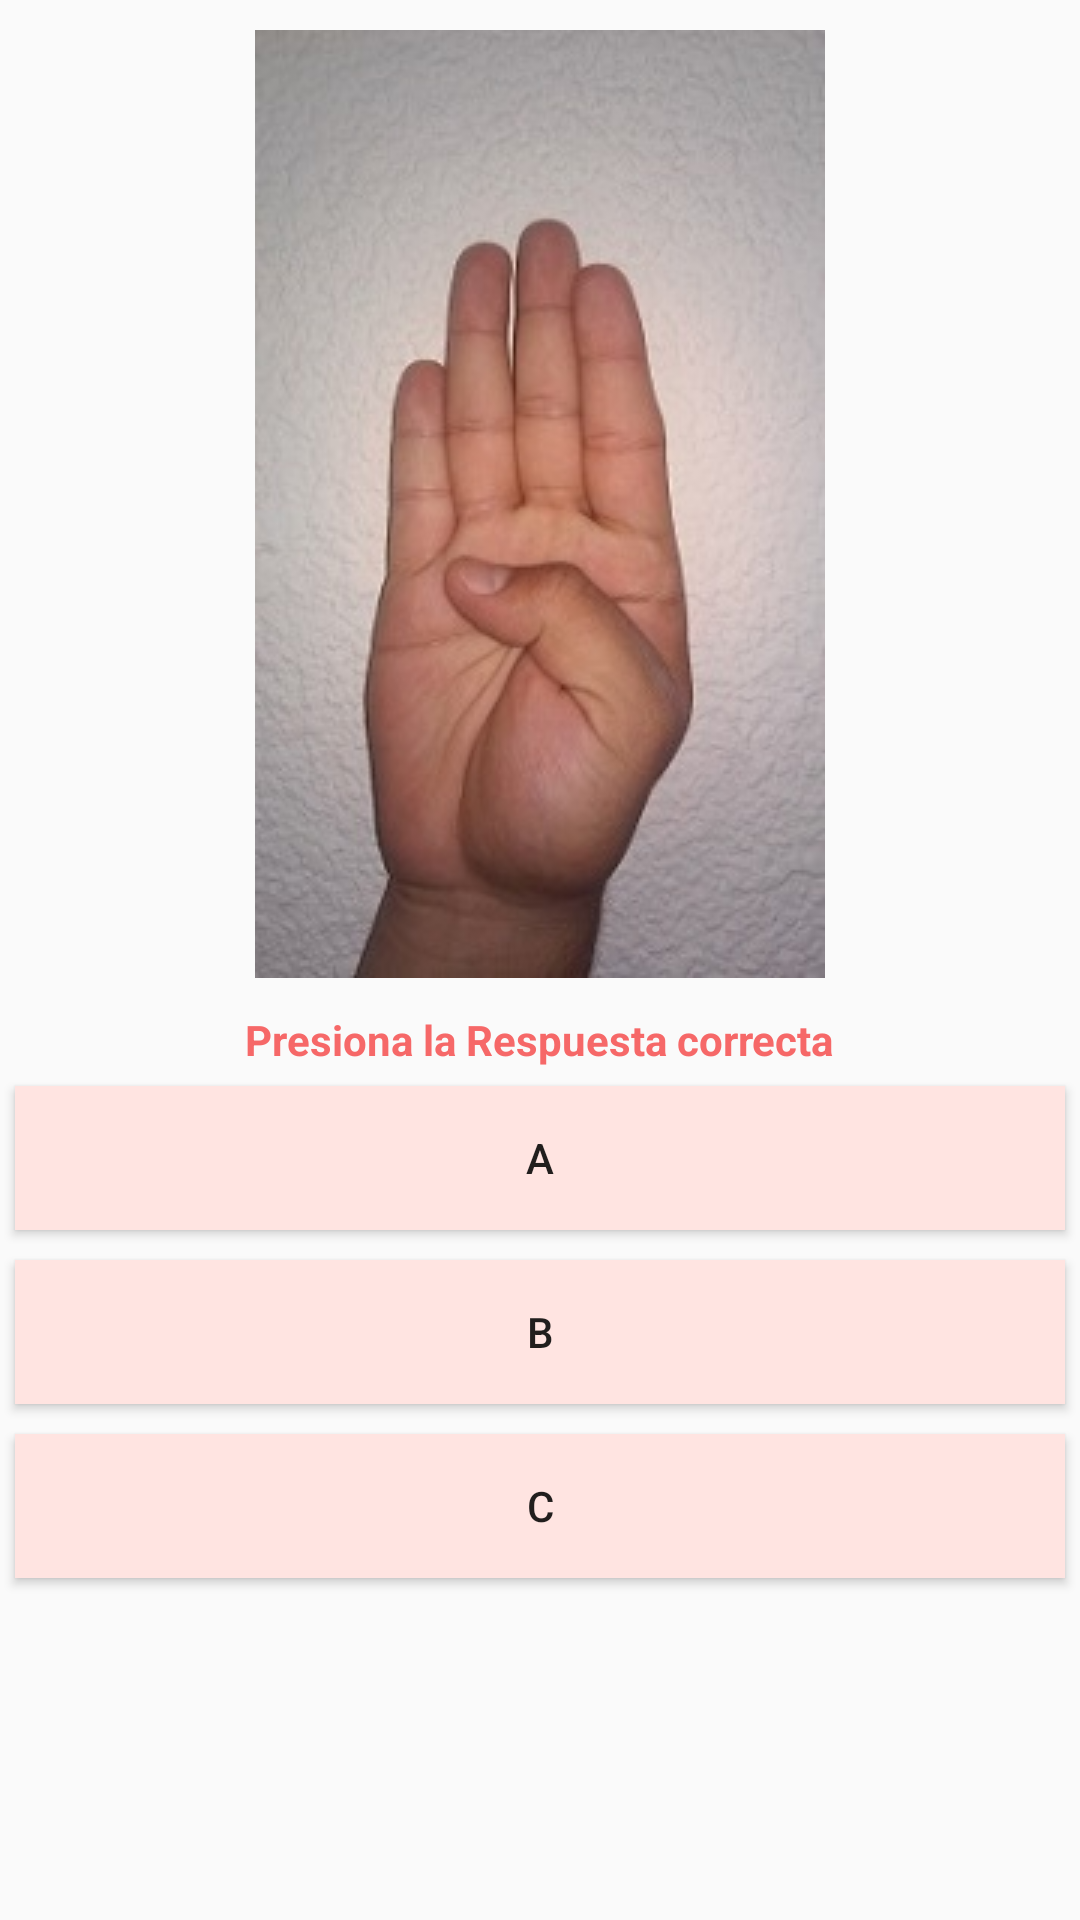

Here is an Android app screen rendered from its layout file. Give the layout XML and the strings, colors and styles it references.
<!-- AndroidManifest.xml: application theme AppTheme -->
<!-- res/layout/juegouno.xml -->
<?xml version="1.0" encoding="utf-8"?>
<LinearLayout xmlns:android="http://schemas.android.com/apk/res/android"
    android:layout_width="match_parent"
    android:layout_height="match_parent"
    android:orientation="vertical">

    <ImageView
        android:layout_width="wrap_content"
        android:layout_height="wrap_content"
        android:src="@drawable/b"
        android:layout_gravity="center_horizontal"
        android:padding="10dp"/>
    <TextView
        android:layout_width="wrap_content"
        android:layout_height="wrap_content"
        android:text="Presiona la Respuesta correcta"
        android:layout_gravity="center_horizontal"
        android:padding="1dp"
        android:textColor="#f66868"
        android:textStyle="bold"/>
    <Button
        android:layout_width="match_parent"
        android:layout_height="wrap_content"
        android:text="A"
        android:layout_margin="5dp"
        android:layout_marginBottom="3dp"
        android:id="@+id/respuestauno"
        android:onClick="respuestaIncorrecta"
        android:background="#ffe4e1"/>
    <Button
        android:layout_width="match_parent"
        android:layout_height="wrap_content"
        android:background="#ffe4e1"
        android:text="B"
        android:layout_margin="5dp"
        android:layout_marginBottom="3dp"
        android:id="@+id/respuestados"
        android:onClick="respuestaCorrecta"/>
    <Button
        android:layout_width="match_parent"
        android:layout_height="wrap_content"
        android:background="#ffe4e1"
        android:text="C"
        android:layout_margin="5dp"
        android:layout_marginBottom="3dp"
        android:id="@+id/respuestatres"
        android:onClick="respuestaIncorrecta"/>

</LinearLayout>
<!-- resources referenced by this layout -->
<resources>
  <!-- drawable b: jpg bitmap (drawable, 38756 bytes) -->
  <style name="AppTheme" parent="Theme.AppCompat.Light.DarkActionBar">
          
      </style>
</resources>
